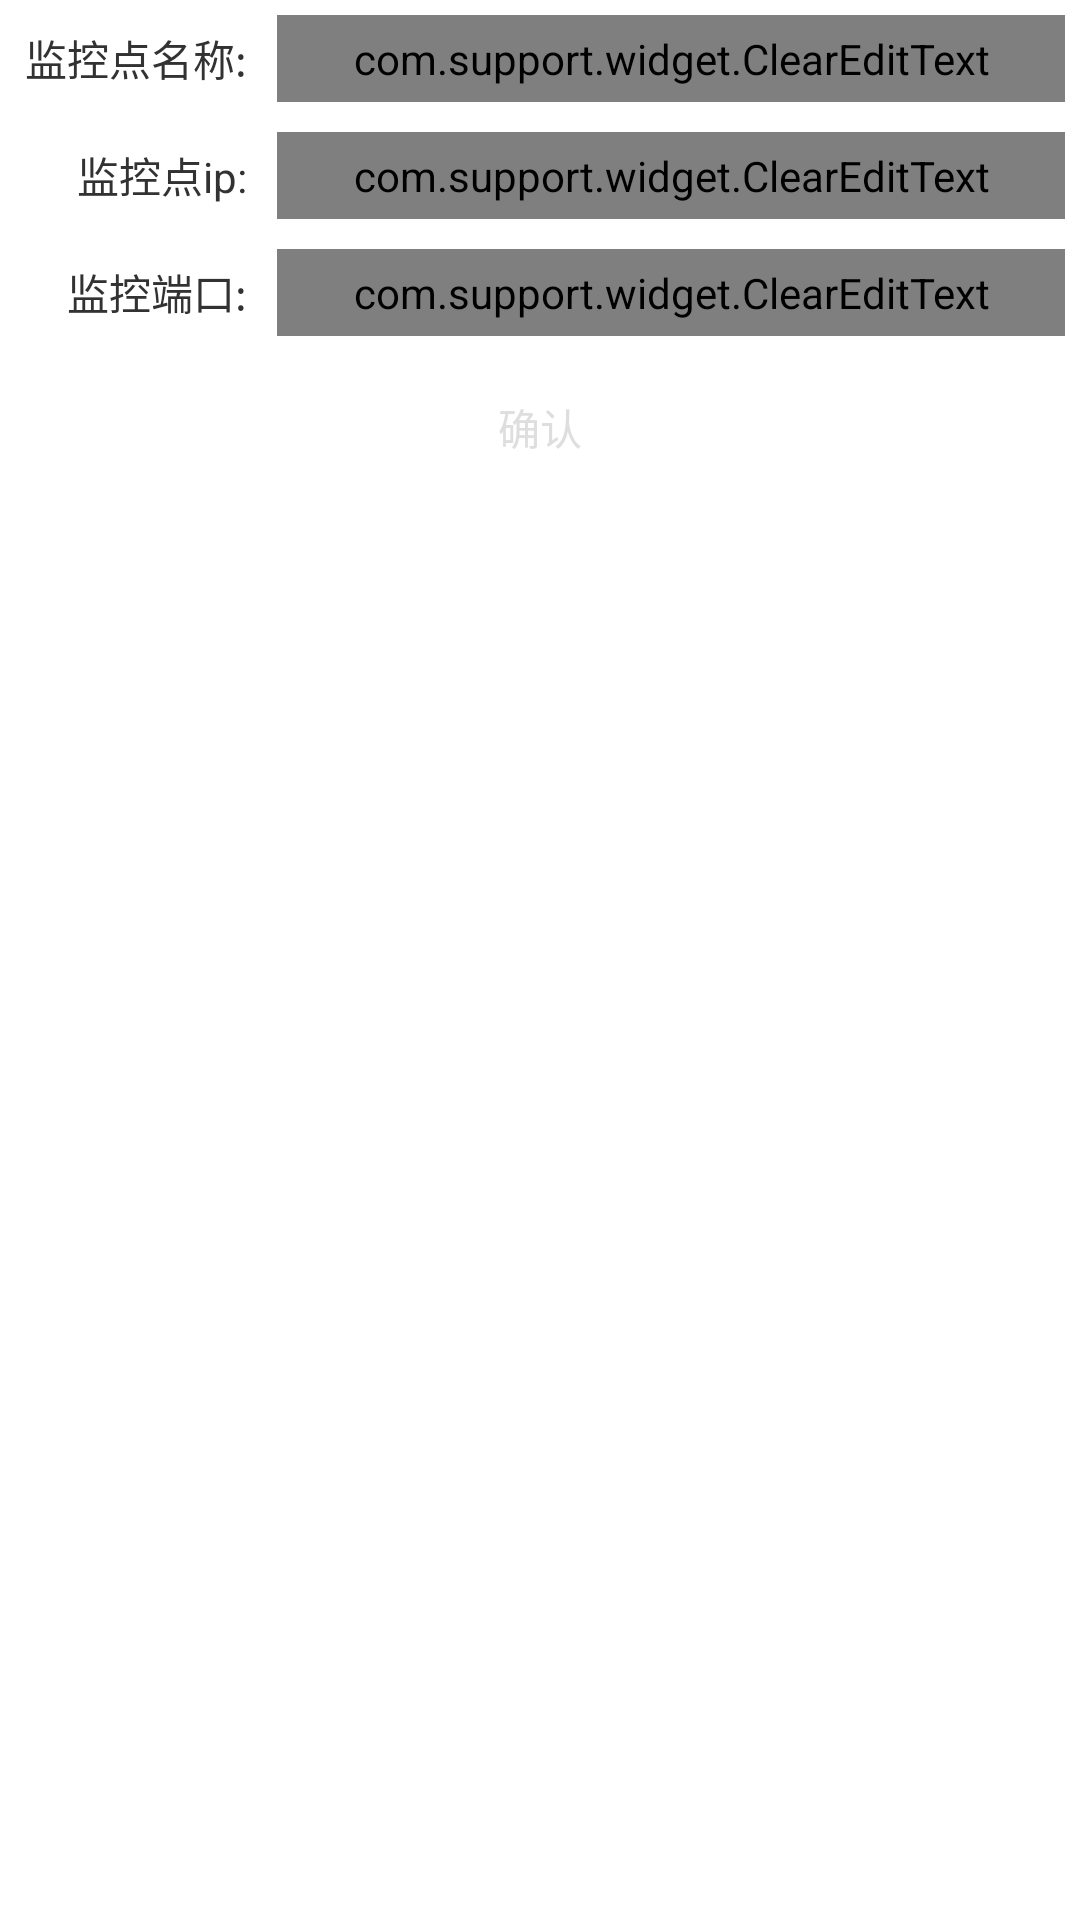

Here is an Android app screen rendered from its layout file. Give the layout XML and the strings, colors and styles it references.
<!-- AndroidManifest.xml: application theme AppTheme -->
<!-- res/layout/activity_monitorpoint.xml -->
<?xml version="1.0" encoding="utf-8"?>

<LinearLayout xmlns:android="http://schemas.android.com/apk/res/android"
    android:layout_width="match_parent"
    android:layout_height="match_parent"
    android:orientation="vertical" >


    <LinearLayout style="@style/ll_input_line" >

        <TextView
            style="@style/tv_input_hint"
            android:text="监控点名称:" />

        <com.support.widget.ClearEditText
            android:id="@+id/cet_ptname"
            style="@style/cet_input_normal" />
    </LinearLayout>

    <LinearLayout style="@style/ll_input_line" >

        <TextView
            style="@style/tv_input_hint"
            android:text="监控点ip:" />

        <com.support.widget.ClearEditText
            android:id="@+id/cet_ptip"
            android:inputType="textPassword"
            style="@style/cet_input_normal" />
    </LinearLayout>

    <LinearLayout style="@style/ll_input_line" >

        <TextView
            style="@style/tv_input_hint"
            android:text="监控端口:" />

        <com.support.widget.ClearEditText
            android:id="@+id/cet_ptport"
            android:inputType="textPassword"
            style="@style/cet_input_normal" />
    </LinearLayout>

    <LinearLayout style="@style/ll_input_line" >

        <TextView
            android:id="@+id/tv_confirm"
            style="@style/tvbtn_default"
            android:text="@string/confirm" />
    </LinearLayout>
</LinearLayout>
<!-- resources referenced by this layout -->
<resources>
  <string name="confirm">确认</string>
  <style name="cet_input_normal">
          <item name="android:layout_width">0dp</item>
          <item name="android:layout_weight">3</item>
          <item name="android:layout_height">match_parent</item>
          <item name="android:layout_gravity">center_vertical</item>
          <item name="android:textSize">@dimen/txt_normal</item>
          //<item name="android:background">@drawable/shape_bg_edittext</item>
          <item name="android:padding">5dp</item>
      </style>
  <style name="ll_input_line">
          <item name="android:layout_width">match_parent</item>
          <item name="android:layout_height">wrap_content</item>
          <item name="android:orientation">horizontal</item>
          <item name="android:padding">5dp</item>
      </style>
  <style name="tv_input_hint">
          <item name="android:layout_weight">1</item>
          <item name="android:layout_width">0dp</item>
          <item name="android:layout_height">match_parent</item>
          <item name="android:gravity">center_vertical|end</item>
          <item name="android:paddingRight">10dp</item>
          <item name="android:textSize">@dimen/txt_normal</item>
      </style>
  <style name="tvbtn_default">
          <item name="android:layout_width">match_parent</item>
          <item name="android:layout_height">match_parent</item>
          <item name="android:gravity">center</item>
          <item name="android:textSize">@dimen/txt_normal</item>
          <item name="android:textColor">@color/color_default_light</item>
          <item name="android:padding">10dp</item>
          <item name="android:background">@drawable/selector_bg_tvbtn</item>
          <item name="android:clickable">true</item>
          <item name="android:onClick">onClick</item>
      </style>
  <style name="AppTheme" parent="AppBaseTheme">
          
          
      </style>
  <dimen name="txt_normal">14sp</dimen>
  <color name="color_default_light">#dedede</color>
  <style name="AppBaseTheme" parent="android:Theme.Light.NoTitleBar">
          
      </style>
</resources>
